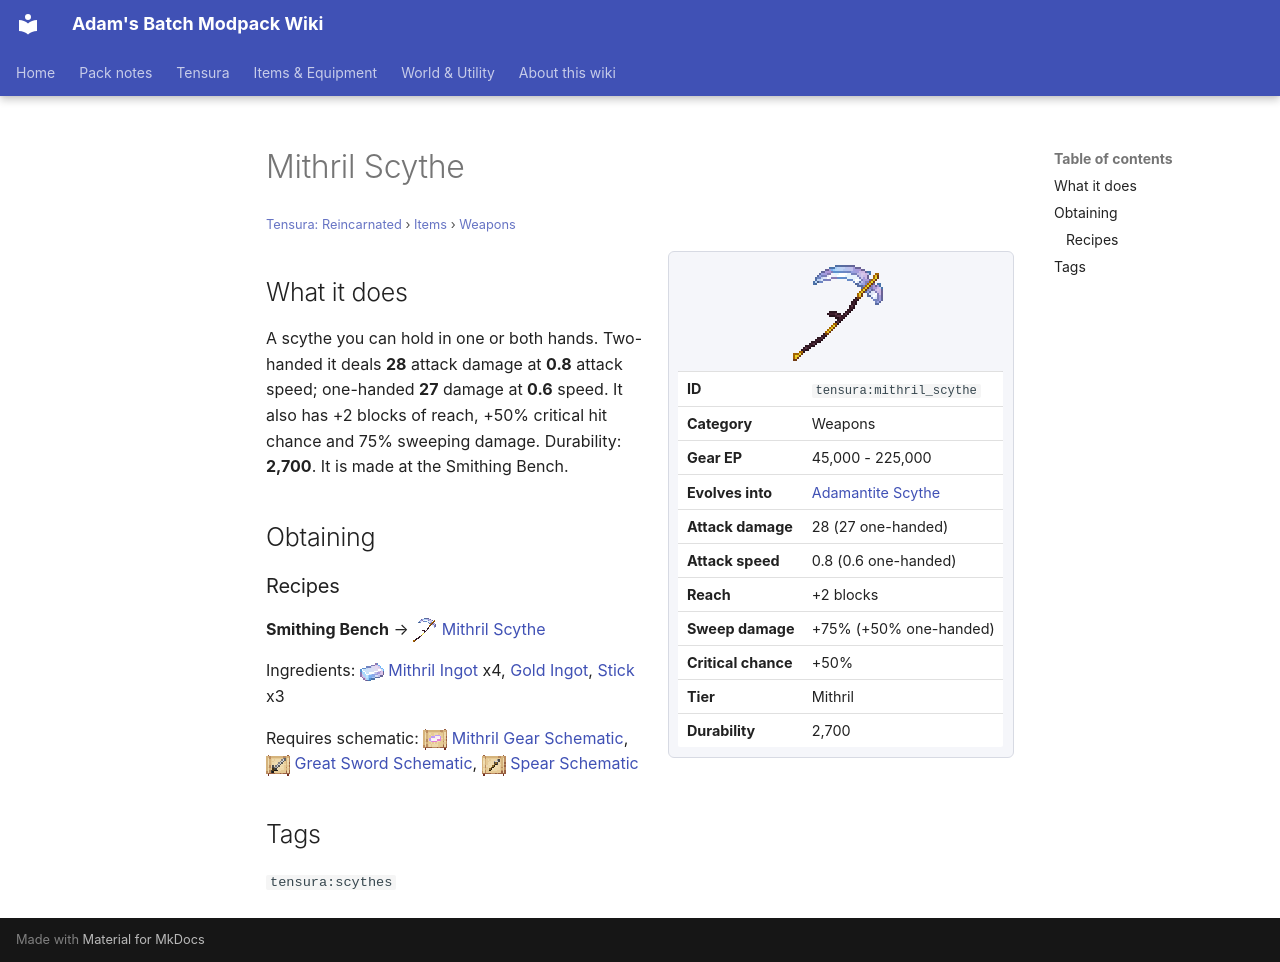

repository: Proteus-Nell/Adams-Batch-MC-Modpack-Wiki · page: tensura-reincarnated/items/weapons/mithril-scythe/index.html · generator: mkdocs

# Mithril Scythe

<small>[Tensura: Reincarnated](../../index.md) &rsaquo; [Items](../index.md) &rsaquo; [Weapons](index.md)</small>

<div class="infobox" markdown>

![Mithril Scythe](../../../assets/icons/tensura/item/mithril_scythe.png)

| | |
|---|---|
| **ID** | `tensura:mithril_scythe` |
| **Category** | Weapons |
| **Gear EP** | 45,000 - 225,000 |
| **Evolves into** | [Adamantite Scythe](adamantite-scythe.md) |
| **Attack damage** | 28 (27 one-handed) |
| **Attack speed** | 0.8 (0.6 one-handed) |
| **Reach** | +2 blocks |
| **Sweep damage** | +75% (+50% one-handed) |
| **Critical chance** | +50% |
| **Tier** | Mithril |
| **Durability** | 2,700 |

</div>

## What it does

A scythe you can hold in one or both hands. Two-handed it deals **28** attack damage at **0.8** attack speed; one-handed **27** damage at **0.6** speed. It also has +2 blocks of reach, +50% critical hit chance and 75% sweeping damage. Durability: **2,700**. It is made at the Smithing Bench.

## Obtaining

### Recipes

**Smithing Bench** &rarr; ![](../../../assets/icons/tensura/item/mithril_scythe.png) [Mithril Scythe](mithril-scythe.md)

Ingredients: ![](../../../assets/icons/tensura/item/mithril_ingot.png) [Mithril Ingot](../materials/mithril-ingot.md) x4,  [Gold Ingot](https://minecraft.wiki/w/Gold_Ingot),  [Stick](https://minecraft.wiki/w/Stick) x3

Requires schematic: ![](../../../assets/icons/tensura/item/mithril_gear_schematic.png) [Mithril Gear Schematic](../schematics/mithril-gear-schematic.md), ![](../../../assets/icons/tensura/item/great_sword_schematic.png) [Great Sword Schematic](../schematics/great-sword-schematic.md), ![](../../../assets/icons/tensura/item/spear_schematic.png) [Spear Schematic](../schematics/spear-schematic.md)

## Tags

`tensura:scythes`
